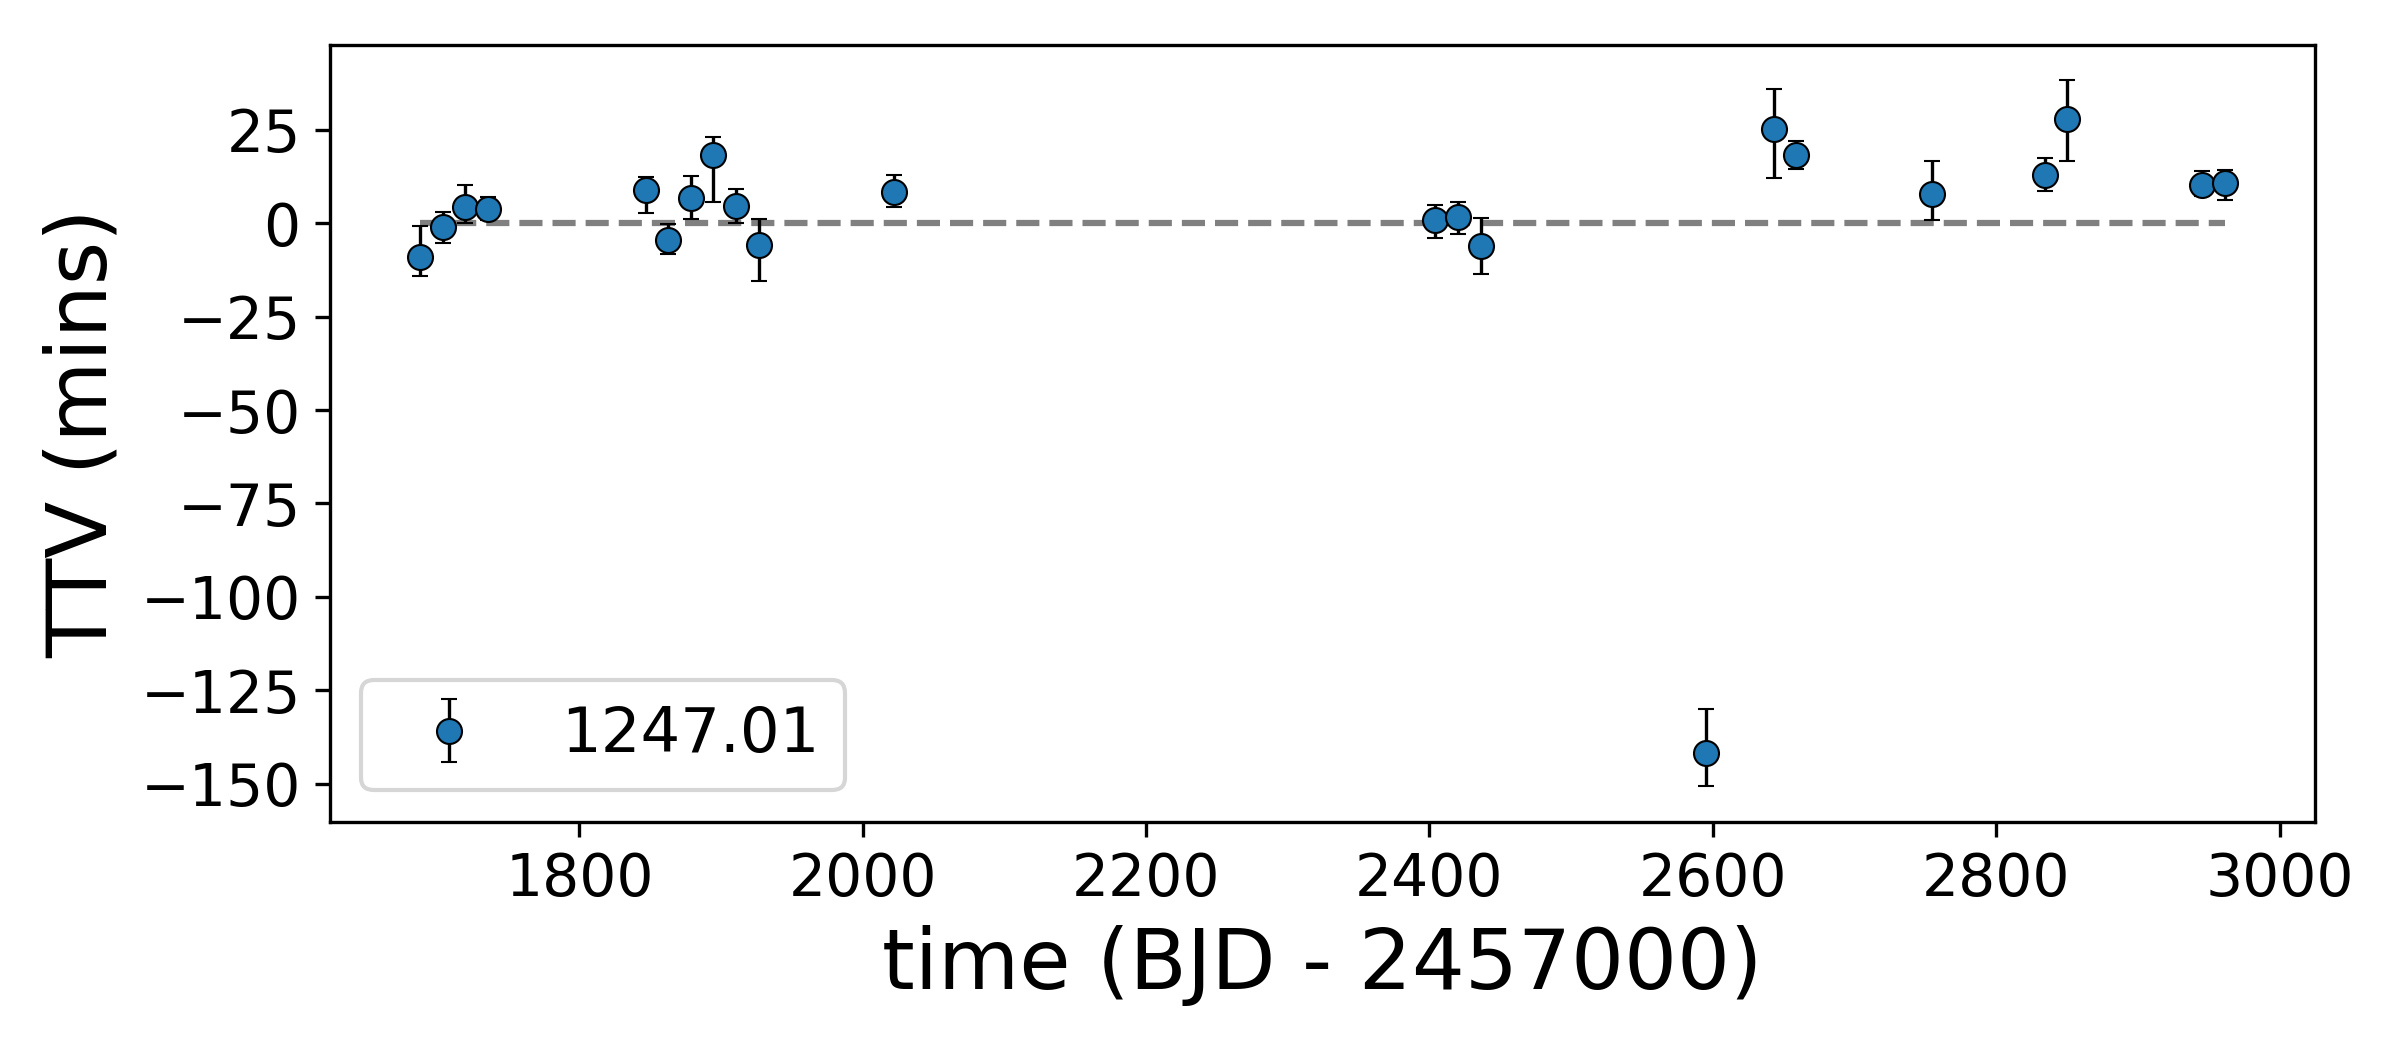

Values plotted in this chart, from the file beside it:
, idx, calculated, observed, ttv, ttverr1, ttverr2, significant
0, 0, 1688, 1688, -9.132, 8.485, -5.439, True
1, 1, 1704, 1704, -0.9643, 4.407, -4.783, False
2, 2, 1719, 1719, 4.262, 6.33, -4.679, False
3, 3, 1735, 1735, 3.791, 3.662, -3.663, True
4, 10, 1847, 1847, 8.875, 3.925, -6.449, True
5, 11, 1863, 1863, -4.542, 4.758, -4.347, False
6, 12, 1879, 1879, 6.828, 6.159, -6.07, True
7, 13, 1895, 1895, 18.3, 5.114, -12.85, True
8, 14, 1911, 1911, 4.566, 4.955, -4.972, False
9, 15, 1926, 1926, -5.79, 7.177, -9.932, False
10, 21, 2022, 2022, 8.425, 4.95, -4.556, True
11, 45, 2404, 2404, 0.763, 4.659, -5.257, False
12, 46, 2420, 2420, 1.703, 4.418, -4.949, False
13, 47, 2436, 2436, -6.212, 7.92, -7.572, False
14, 57, 2595, 2595, -141.8, 12.05, -9.163, True
15, 60, 2643, 2643, 25.17, 10.9, -13.23, True
16, 61, 2659, 2659, 18.24, 4.321, -4.263, True
17, 67, 2755, 2755, 7.678, 9.273, -7.047, True
18, 72, 2834, 2834, 13.02, 4.869, -4.776, True
19, 73, 2850, 2850, 27.87, 10.55, -11.34, True
20, 79, 2946, 2946, 10.18, 4.148, -3.553, True
21, 80, 2962, 2962, 10.75, 3.983, -5.02, True
